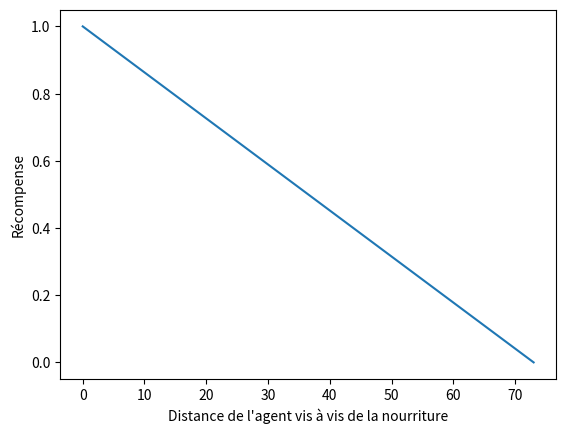

Write Python code to recreate this figure.
import numpy as np
import matplotlib.pyplot as plt
import math

def function(x):
        # safe_distance = 20
        # if x >= safe_distance:
        #     return math.log(safe_distance+0.01) -1
        # elif x <= 1:
        #     return -1
        # else:
        #     return math.log(x+0.01) -1
        max_distance = 73
        return (1 - x / max_distance)

# max_distance = 20
max_distance = 73
X = np.linspace(0, max_distance)
Y = [function(x) for x in X]
plt.plot(X,Y)
# plt.xlabel("Distance avec l'ennemi le plus proche")
plt.xlabel("Distance de l'agent vis à vis de la nourriture")
plt.ylabel("Récompense")
plt.show()
